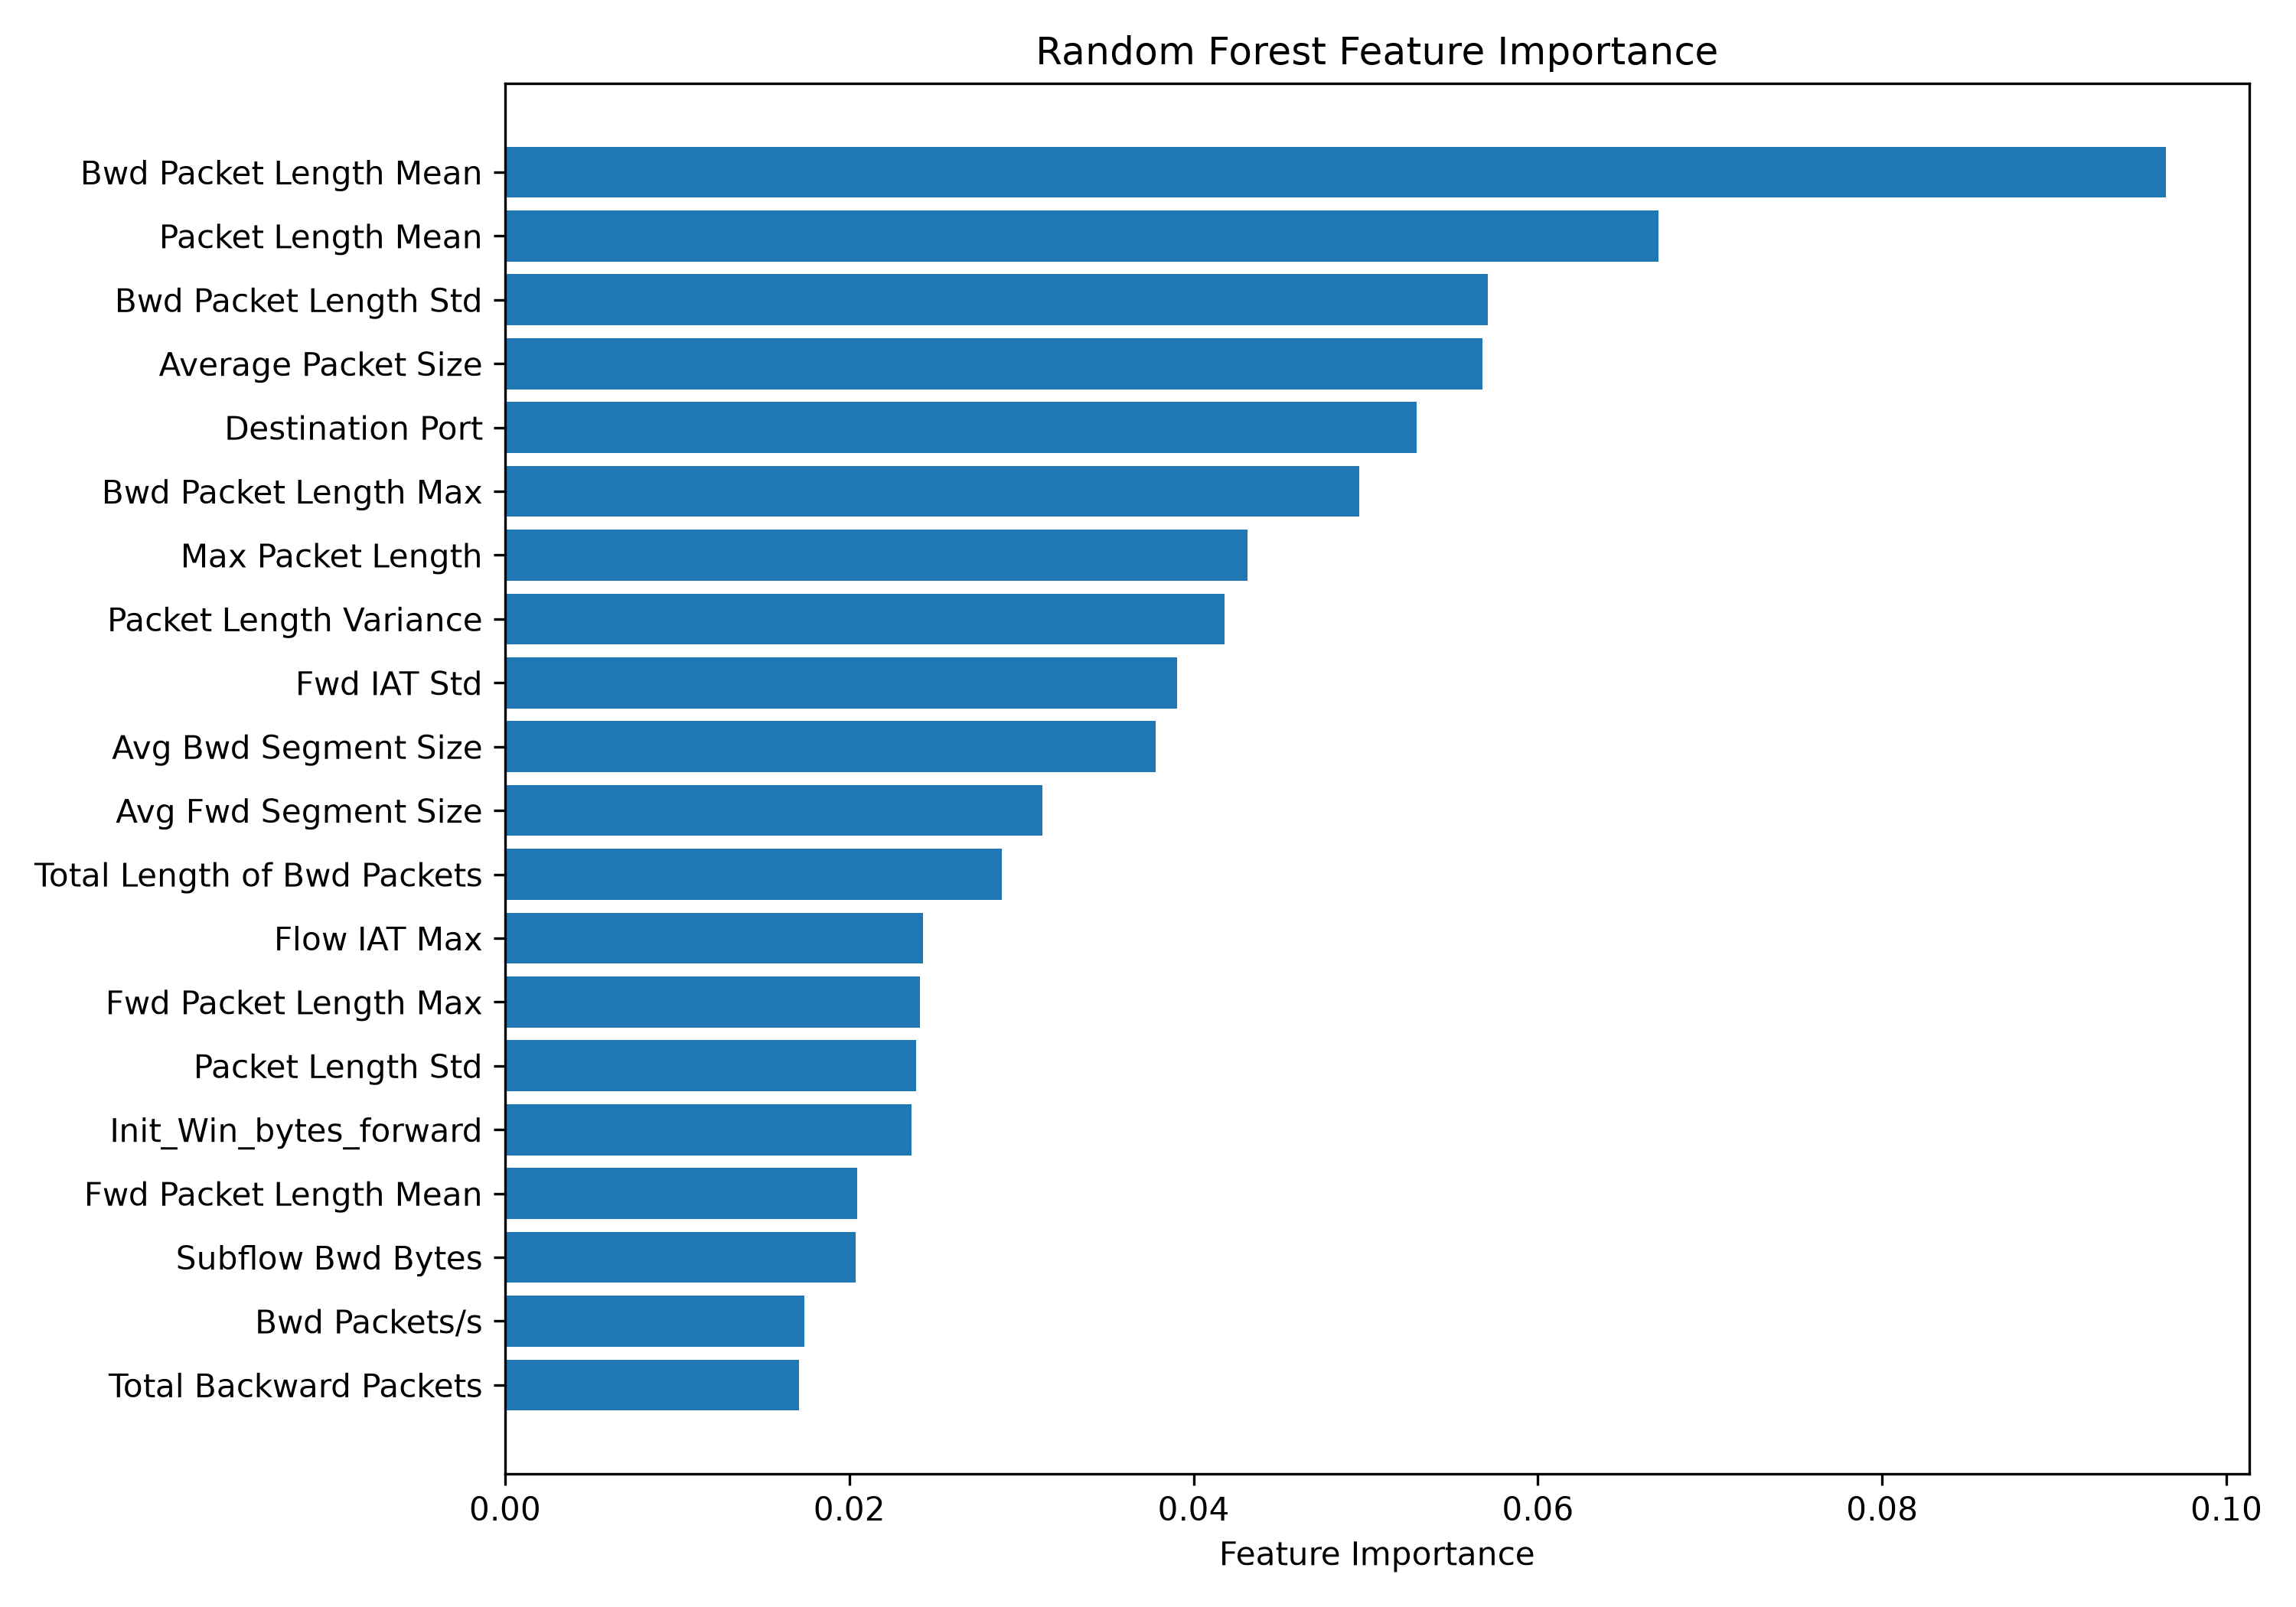

Source code (Python):
import joblib
import pandas as pd
import matplotlib.pyplot as plt

# Load trained Random Forest
rf = joblib.load("rf_model.pkl")

# Load feature names
with open("data/feature_columns.txt", "r") as f:
    feature_names = [line.strip() for line in f]

# Create importance table
importance = pd.DataFrame({
    "Feature": feature_names,
    "Importance": rf.feature_importances_
})

importance = importance.sort_values(
    by="Importance",
    ascending=False
)

print("\nTop 20 Features:\n")
print(importance.head(20))

importance.to_csv(
    "feature_importance.csv",
    index=False
)

# Plot top 20
top20 = importance.head(20)

plt.figure(figsize=(10,7))
plt.barh(top20["Feature"], top20["Importance"])
plt.gca().invert_yaxis()

plt.xlabel("Feature Importance")
plt.title("Random Forest Feature Importance")

plt.tight_layout()
plt.savefig(
    "feature_importance.png",
    dpi=300
)

print("\nSaved:")
print("feature_importance.csv")
print("feature_importance.png")
